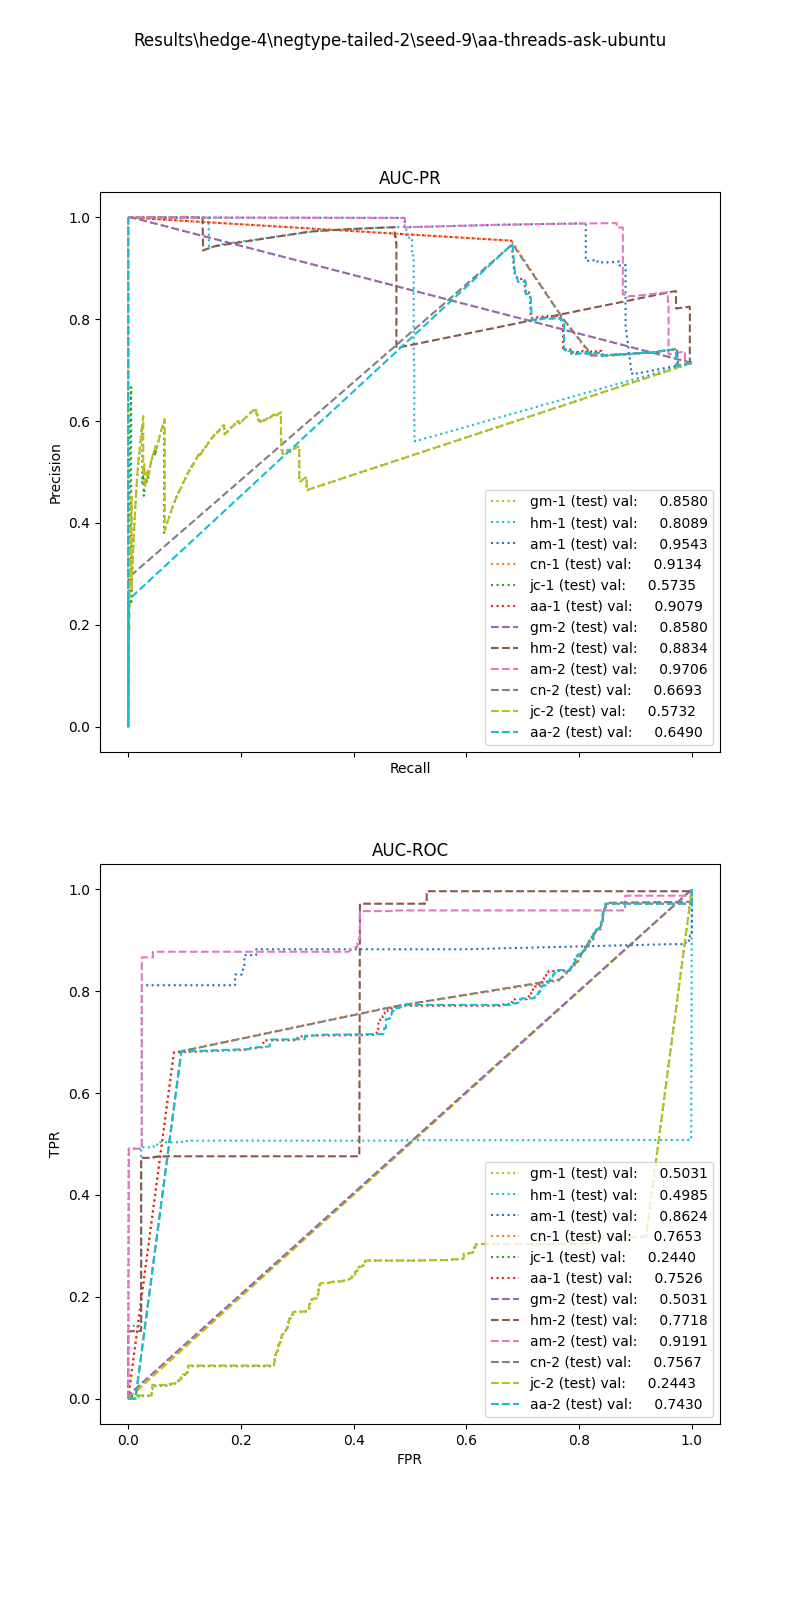

The file beside this chart, header and first rows:
, input_dim1, pred_dim1, input_dim2, pred_dim2, input_dim3, pred_dim3, label
0, 0.0, 1.0, 0.0, 1.0, , , 1.0
1, 0.6349, 1.0, 0.0, 1.0, , , 1.0
2, 20.27, 1.0, 0.0, 1.0, , , 1.0
3, 0.0, 1.0, 0.0, 1.0, , , 1.0
4, 0.0, 1.0, 0.0, 1.0, , , 1.0
5, 0.0, 1.0, 0.0, 1.0, , , 1.0
6, 0.0, 1.0, 0.0, 1.0, , , 1.0
7, 0.0, 1.0, 0.0, 1.0, , , 1.0
8, 0.0, 1.0, 0.0, 1.0, , , 1.0
9, 0.0, 1.0, 0.0, 1.0, , , 1.0
10, 0.1274, 1.0, 0.0, 1.0, , , 1.0
11, 0.1535, 1.0, 0.0, 1.0, , , 1.0
12, 0.0, 1.0, 0.0, 1.0, , , 1.0
13, 0.5426, 1.0, 0.0, 1.0, , , 1.0
14, 0.4867, 1.0, 0.0, 1.0, , , 1.0
15, 0.2123, 1.0, 0.0, 1.0, , , 1.0
16, 0.0, 1.0, 0.0, 1.0, , , 1.0
17, 0.0, 1.0, 0.0, 1.0, , , 1.0
18, 0.2707, 1.0, 0.0, 1.0, , , 1.0
19, 0.3098, 1.0, 0.0, 1.0, , , 1.0
20, 0.0, 1.0, 0.0, 1.0, , , 1.0
21, 0.0, 1.0, 0.0, 1.0, , , 1.0
22, 0.1601, 1.0, 0.0, 1.0, , , 1.0
23, 0.0, 1.0, 0.0, 1.0, , , 1.0
24, 0.0, 1.0, 0.0, 1.0, , , 1.0
25, 0.0, 1.0, 0.0, 1.0, , , 1.0
26, 0.0, 1.0, 0.0, 1.0, , , 1.0
27, 0.0, 1.0, 0.0, 1.0, , , 1.0
28, 0.0, 1.0, 0.0, 1.0, , , 1.0
29, 0.5245, 1.0, 0.0, 1.0, , , 1.0
30, 0.0, 1.0, 0.0, 1.0, , , 1.0
31, 0.3376, 1.0, 0.0, 1.0, , , 1.0
32, 0.0, 1.0, 0.0, 1.0, , , 1.0
33, 0.0, 1.0, 0.0, 1.0, , , 1.0
34, 0.0, 1.0, 0.0, 1.0, , , 1.0
35, 0.0, 1.0, 0.0, 1.0, , , 1.0
36, 0.5942, 1.0, 0.0, 1.0, , , 1.0
37, 0.0, 1.0, 0.0, 1.0, , , 1.0
38, 0.0, 1.0, 0.0, 1.0, , , 1.0
39, 0.0, 1.0, 0.0, 1.0, , , 1.0
40, 0.0, 1.0, 0.0, 1.0, , , 1.0
41, 0.0, 1.0, 0.0, 1.0, , , 1.0
42, 0.6102, 1.0, 0.0, 1.0, , , 1.0
43, 0.0, 1.0, 0.0, 1.0, , , 1.0
44, 0.0, 1.0, 0.0, 1.0, , , 1.0
45, 0.0, 1.0, 0.0, 1.0, , , 1.0
46, 0.2507, 1.0, 0.0, 1.0, , , 1.0
47, 0.0, 1.0, 0.0, 1.0, , , 1.0
48, 0.2755, 1.0, 0.0, 1.0, , , 1.0
49, 0.346, 1.0, 0.0, 1.0, , , 1.0
50, 0.4741, 1.0, 0.0, 1.0, , , 1.0
51, 0.0, 1.0, 0.0, 1.0, , , 1.0
52, 0.0, 1.0, 0.0, 1.0, , , 1.0
53, 1.732, 1.0, 0.0, 1.0, , , 1.0
54, 1.446, 1.0, 0.0, 1.0, , , 1.0
55, 0.0, 1.0, 0.0, 1.0, , , 1.0
56, 0.0, 1.0, 0.0, 1.0, , , 1.0
57, 0.0, 1.0, 0.0, 1.0, , , 1.0
58, 0.0, 1.0, 0.0, 1.0, , , 1.0
59, 3.792, 1.0, 0.0, 1.0, , , 1.0
... 3,132 more rows
